Dataset: BirdTerrainData (GitHub, Max-Highsmith/TerrainClassifier). Classes: land, mixed terrain, water.

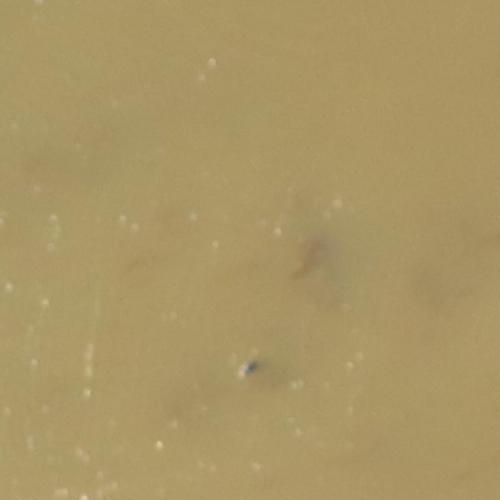
Label: water

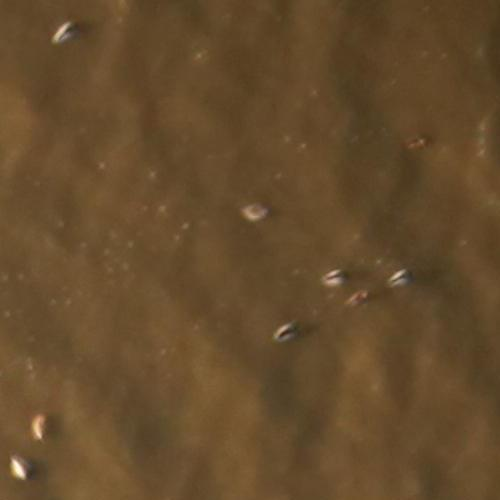
Label: water

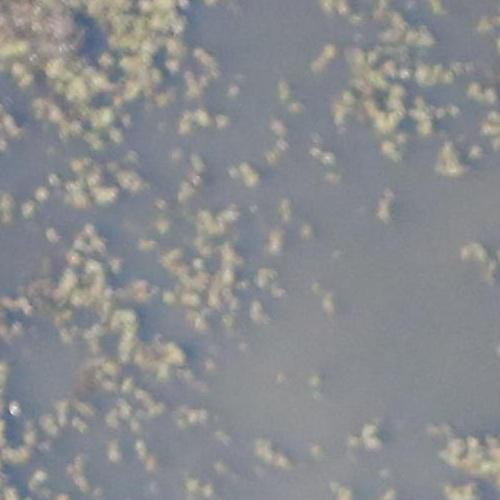
Label: mixed terrain

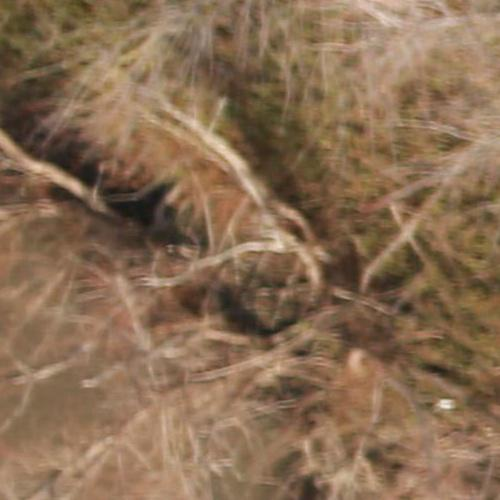
Label: land

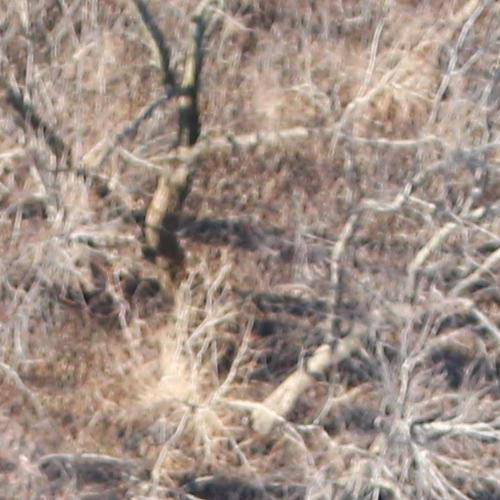
Label: land

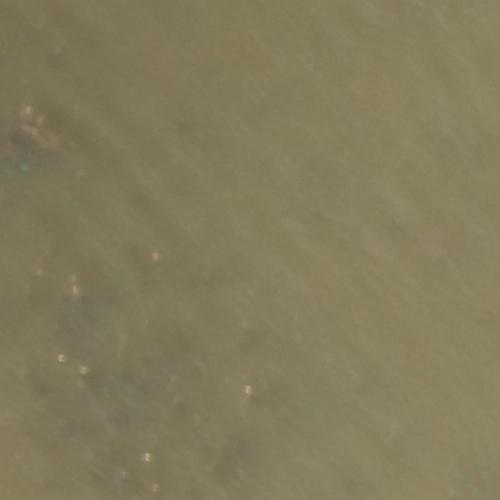
Label: mixed terrain
